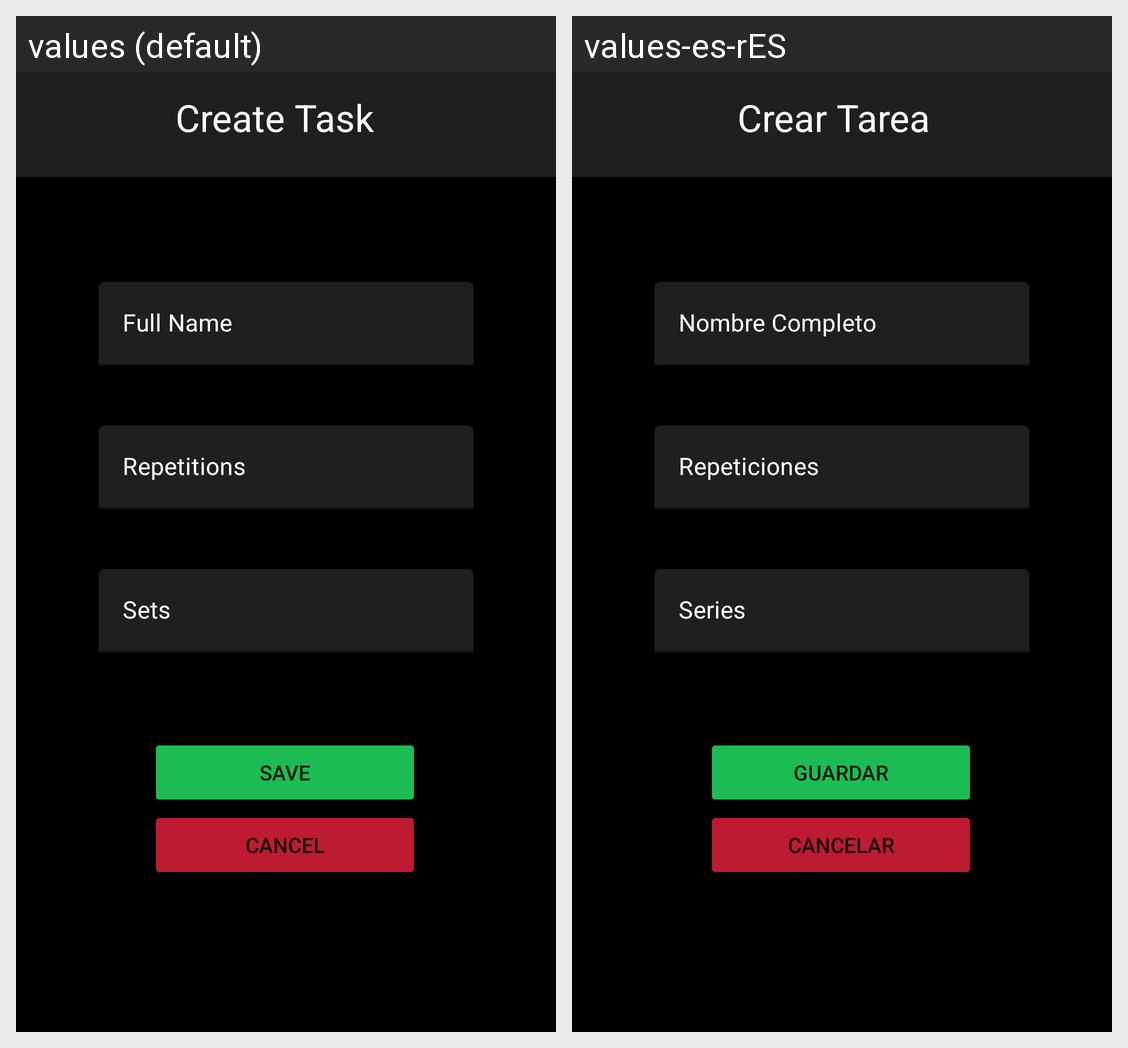

For this localized Android screen grid, give each drawn string resource with its value in every locale shown.
Android screen res/layout/activity_add_task.xml rendered under 2 locales, left to right: values (default), values-es-rES. Device: Nexus 5 (rendered at 1080×1920; each locale shown at half size, 540×960, under a caption strip naming it); theme Theme.GymWorkout.
Strings drawn on this screen, with the default value and each locale's value (text and hints the layout hard-codes, and strings that could not be matched under every locale, appear in the picture but are not listed):

create_Task
  values: Create Task
  values-es-rES: Crear Tarea

name_text
  values: Full Name
  values-es-rES: Nombre Completo

repetitions_text
  values: Repetitions
  values-es-rES: Repeticiones

sets_text
  values: Sets
  values-es-rES: Series

guardar_Tarea
  values: Save
  values-es-rES: Guardar

cancelar_tarea
  values: Cancel
  values-es-rES: Cancelar
